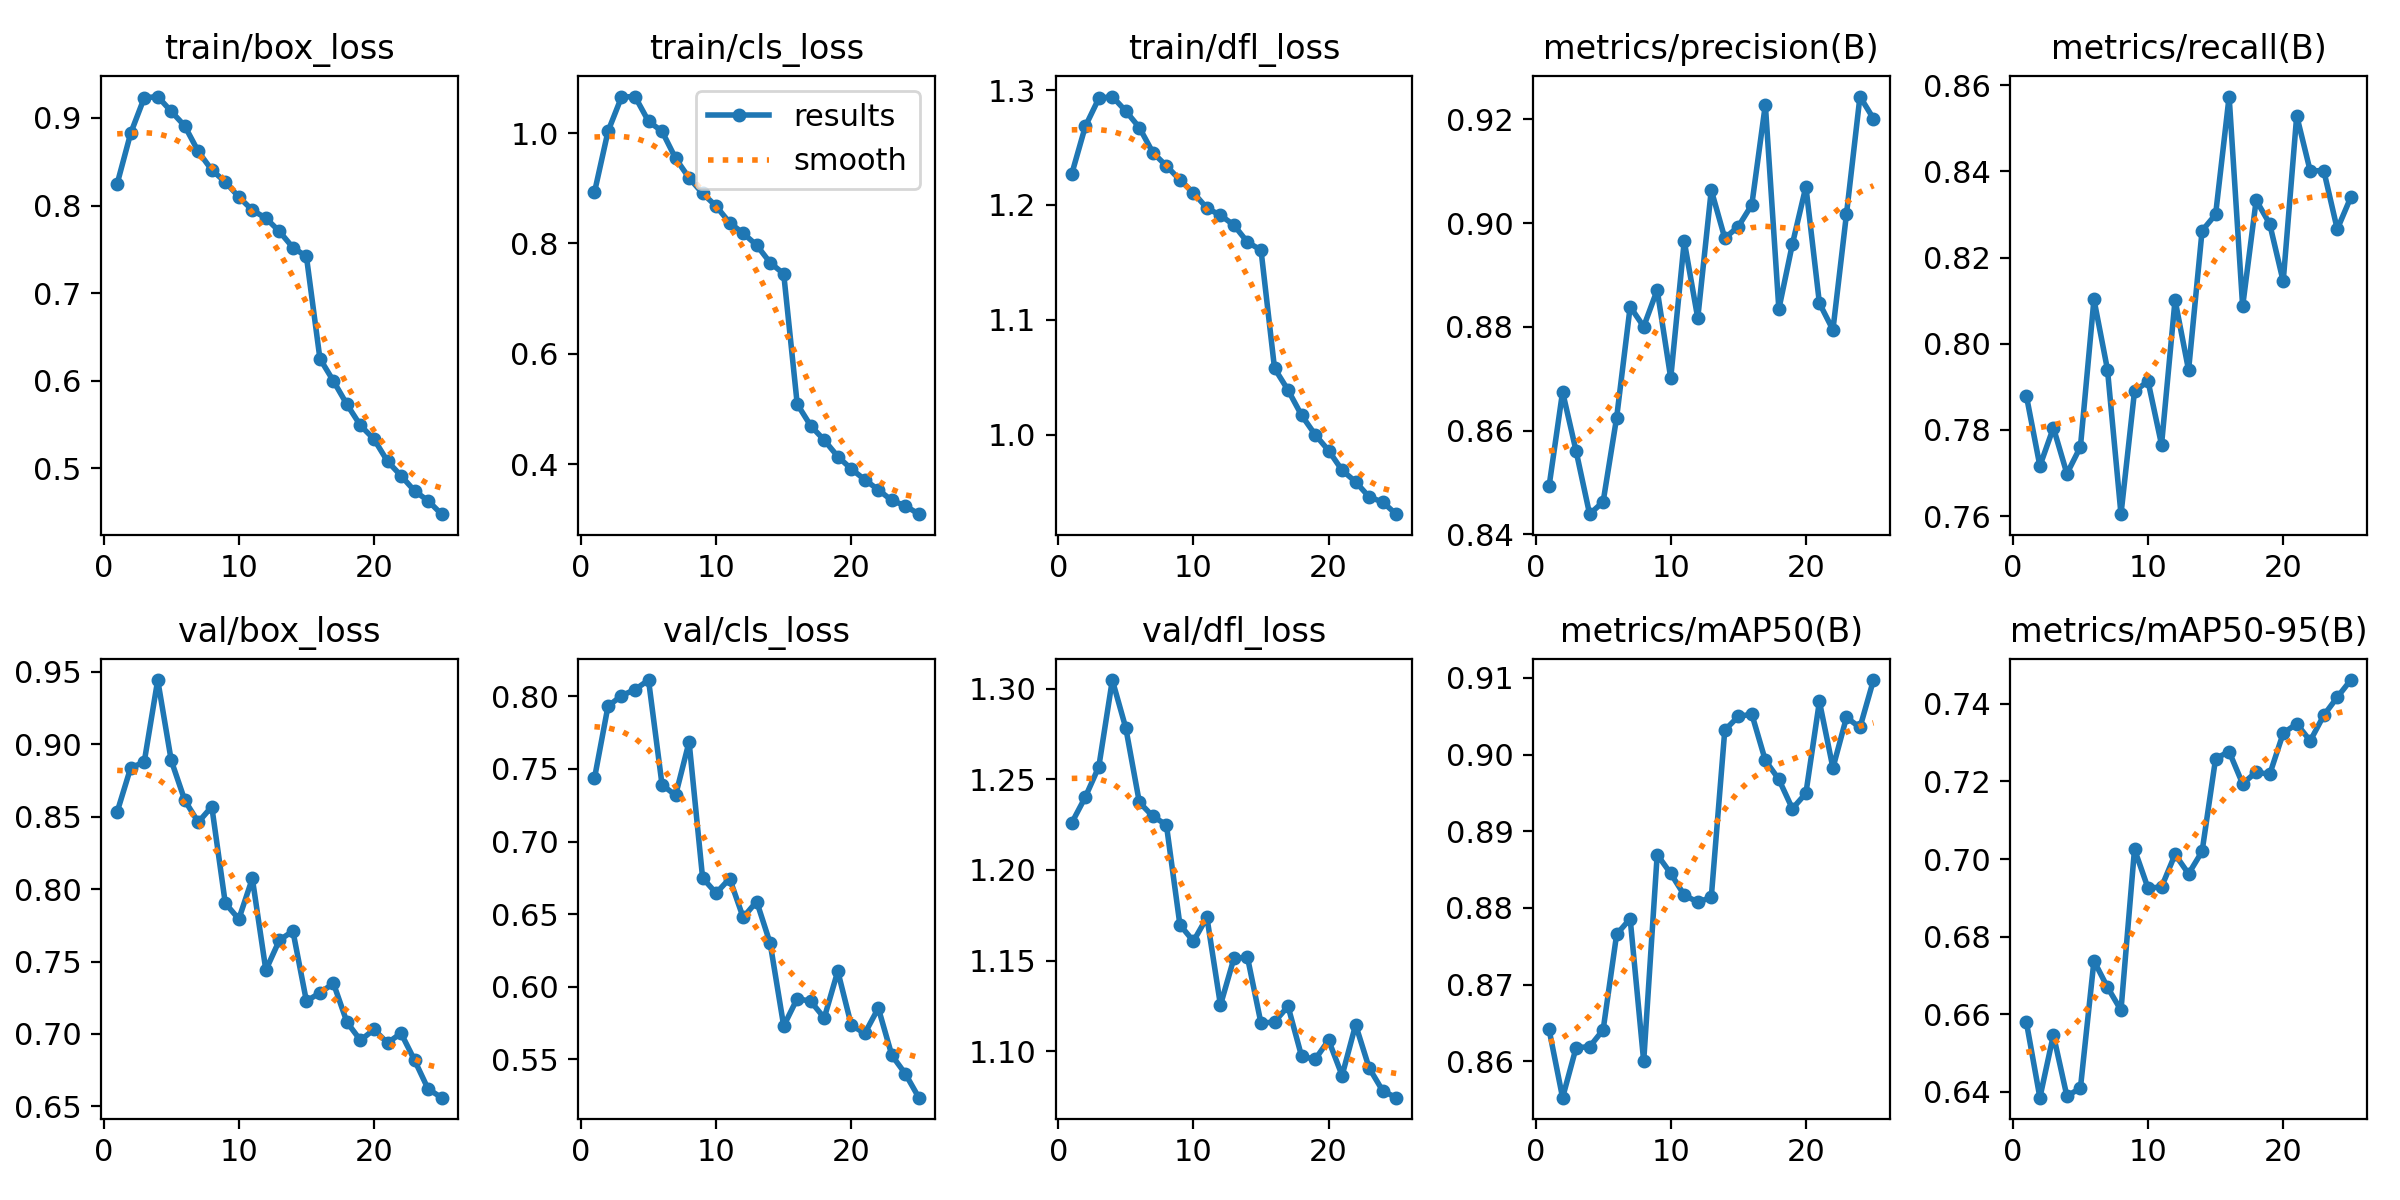

The file beside this chart, header and first rows:
epoch, time, train/box_loss, train/cls_loss, train/dfl_loss, metrics/precision(B), metrics/recall(B), metrics/mAP50(B), metrics/mAP50-95(B), val/box_loss, val/cls_loss, val/dfl_loss, lr/pg0, lr/pg1, lr/pg2
1, 1393, 0.8248, 0.8926, 1.227, 0.8493, 0.7879, 0.8641, 0.658, 0.8533, 0.7435, 1.226, 0.0004762, 0.0004762, 0.0004762
2, 2731, 0.8825, 1.003, 1.268, 0.8675, 0.7716, 0.8553, 0.6385, 0.8838, 0.7932, 1.24, 0.0009148, 0.0009148, 0.0009148
3, 4069, 0.9228, 1.065, 1.293, 0.8561, 0.7805, 0.8618, 0.6547, 0.8877, 0.8005, 1.257, 0.001316, 0.001316, 0.001316
4, 5399, 0.9244, 1.066, 1.294, 0.8439, 0.7698, 0.8619, 0.6389, 0.9444, 0.8047, 1.305, 0.001259, 0.001259, 0.001259
5, 6737, 0.9075, 1.021, 1.282, 0.8463, 0.7761, 0.8641, 0.641, 0.8889, 0.8113, 1.278, 0.001203, 0.001203, 0.001203
6, 8076, 0.8908, 1.003, 1.267, 0.8625, 0.8103, 0.8766, 0.6738, 0.8614, 0.7391, 1.237, 0.001146, 0.001146, 0.001146
7, 9413, 0.8617, 0.9542, 1.246, 0.8839, 0.794, 0.8786, 0.667, 0.8462, 0.7319, 1.23, 0.001089, 0.001089, 0.001089
8, 10763, 0.8405, 0.9188, 1.234, 0.88, 0.7604, 0.86, 0.661, 0.857, 0.7687, 1.225, 0.001033, 0.001033, 0.001033
9, 12096, 0.8269, 0.8908, 1.222, 0.8871, 0.7889, 0.887, 0.7025, 0.7902, 0.6749, 1.17, 0.0009763, 0.0009763, 0.0009763
10, 13438, 0.8098, 0.8676, 1.211, 0.8701, 0.7913, 0.8845, 0.6925, 0.7793, 0.6644, 1.161, 0.0009197, 0.0009197, 0.0009197
11, 14795, 0.7947, 0.8376, 1.197, 0.8965, 0.7765, 0.8817, 0.6928, 0.8074, 0.6745, 1.174, 0.0008631, 0.0008631, 0.0008631
12, 16126, 0.7857, 0.8185, 1.191, 0.8817, 0.8102, 0.8808, 0.7012, 0.7441, 0.6477, 1.125, 0.0008065, 0.0008065, 0.0008065
13, 17473, 0.7705, 0.7969, 1.182, 0.9064, 0.7939, 0.8814, 0.6962, 0.7647, 0.6587, 1.151, 0.0007499, 0.0007499, 0.0007499
14, 18794, 0.752, 0.7651, 1.168, 0.8971, 0.8262, 0.9032, 0.702, 0.7711, 0.6298, 1.152, 0.0006934, 0.0006934, 0.0006934
15, 20120, 0.7419, 0.745, 1.161, 0.8993, 0.83, 0.905, 0.7259, 0.7227, 0.5729, 1.115, 0.0006368, 0.0006368, 0.0006368
16, 21453, 0.6252, 0.509, 1.058, 0.9035, 0.8574, 0.9053, 0.7277, 0.7284, 0.5918, 1.116, 0.0005802, 0.0005802, 0.0005802
17, 22771, 0.5997, 0.4697, 1.039, 0.9228, 0.8087, 0.8992, 0.7194, 0.735, 0.5899, 1.125, 0.0005236, 0.0005236, 0.0005236
18, 24104, 0.573, 0.4437, 1.017, 0.8834, 0.8333, 0.8968, 0.7224, 0.7081, 0.5785, 1.097, 0.000467, 0.000467, 0.000467
19, 25452, 0.549, 0.4141, 1, 0.8959, 0.8278, 0.8929, 0.7218, 0.6957, 0.6107, 1.095, 0.0004104, 0.0004104, 0.0004104
20, 26799, 0.5334, 0.3916, 0.9863, 0.907, 0.8145, 0.8949, 0.7324, 0.7031, 0.5735, 1.106, 0.0003538, 0.0003538, 0.0003538
21, 28150, 0.5081, 0.372, 0.9691, 0.8846, 0.8529, 0.9069, 0.7349, 0.6938, 0.5678, 1.087, 0.0002972, 0.0002972, 0.0002972
22, 29492, 0.4916, 0.3538, 0.959, 0.8794, 0.8401, 0.8982, 0.7305, 0.7006, 0.5852, 1.115, 0.0002406, 0.0002406, 0.0002406
23, 30833, 0.4743, 0.3344, 0.9459, 0.9017, 0.8402, 0.9048, 0.737, 0.6819, 0.5527, 1.091, 0.0001841, 0.0001841, 0.0001841
24, 32182, 0.4631, 0.3248, 0.9414, 0.9244, 0.8266, 0.9035, 0.7417, 0.6621, 0.5399, 1.078, 0.0001275, 0.0001275, 0.0001275
25, 33551, 0.4477, 0.3096, 0.9309, 0.9201, 0.834, 0.9097, 0.7461, 0.656, 0.5235, 1.074, 7.08784e-05, 7.08784e-05, 7.08784e-05
